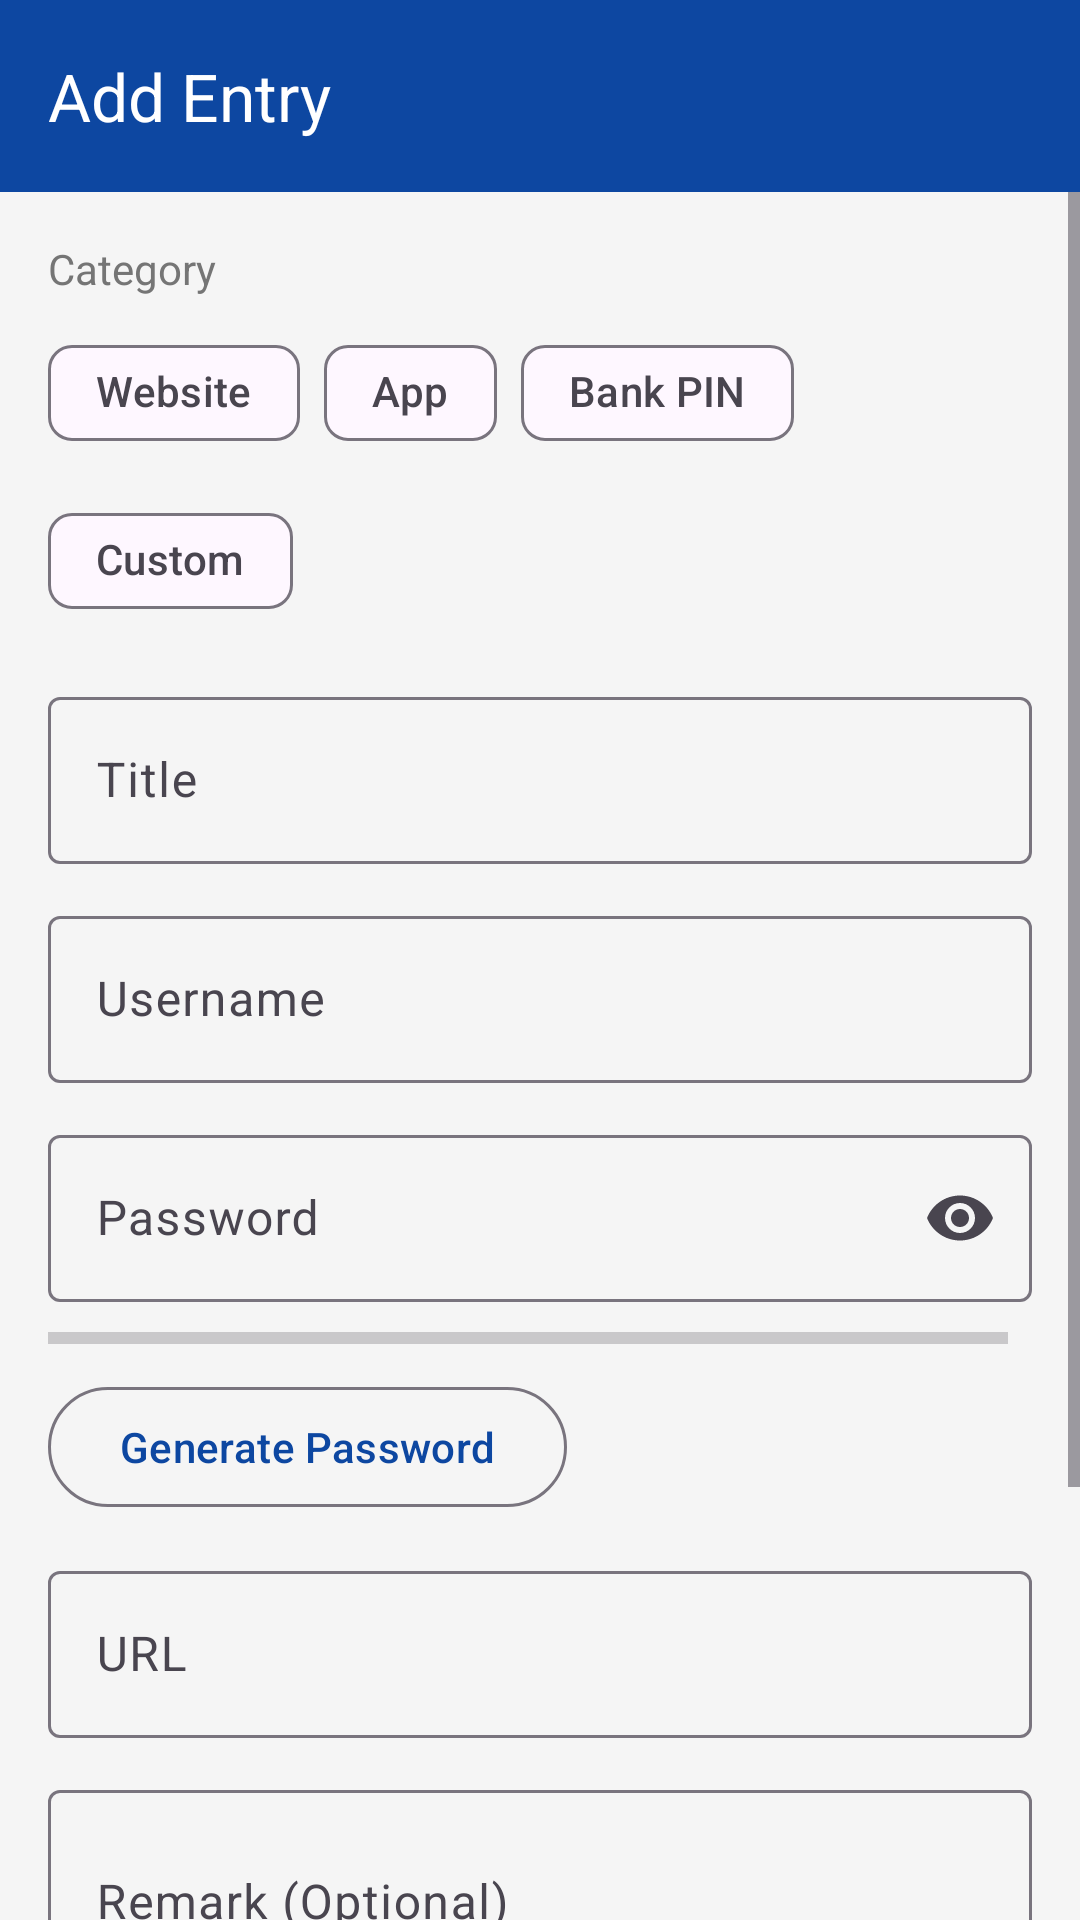

The Android layout XML behind this screen, and the referenced resources:
<!-- AndroidManifest.xml: application theme Theme.UCCD3223_Individual_Assignment_Password_Manager -->
<!-- res/layout/activity_add_edit.xml -->
<?xml version="1.0" encoding="utf-8"?>
<androidx.coordinatorlayout.widget.CoordinatorLayout
    xmlns:android="http://schemas.android.com/apk/res/android"
    xmlns:app="http://schemas.android.com/apk/res-auto"
    android:layout_width="match_parent"
    android:layout_height="match_parent"
    android:background="@color/background">

    <com.google.android.material.appbar.AppBarLayout
        android:layout_width="match_parent"
        android:layout_height="wrap_content">

        <com.google.android.material.appbar.MaterialToolbar
            android:id="@+id/toolbar"
            android:layout_width="match_parent"
            android:layout_height="?attr/actionBarSize"
            android:background="@color/primary"
            app:navigationIcon="@drawable/ic_back"
            app:navigationIconTint="@color/on_primary"
            app:title="@string/add_entry"
            app:titleTextColor="@color/on_primary" />

    </com.google.android.material.appbar.AppBarLayout>

    <ScrollView
        android:layout_width="match_parent"
        android:layout_height="match_parent"
        android:fillViewport="true"
        app:layout_behavior="@string/appbar_scrolling_view_behavior">

        <LinearLayout
            android:layout_width="match_parent"
            android:layout_height="wrap_content"
            android:orientation="vertical"
            android:padding="16dp">

            
            <TextView
                android:layout_width="wrap_content"
                android:layout_height="wrap_content"
                android:text="@string/category"
                android:textSize="14sp"
                android:textColor="@color/text_secondary"
                android:layout_marginBottom="8dp" />

            <com.google.android.material.chip.ChipGroup
                android:id="@+id/chipGroupCategory"
                android:layout_width="match_parent"
                android:layout_height="wrap_content"
                app:singleSelection="true"
                app:selectionRequired="true"
                android:layout_marginBottom="16dp">

                <com.google.android.material.chip.Chip
                    android:id="@+id/chipWebsite"
                    android:layout_width="wrap_content"
                    android:layout_height="wrap_content"
                    android:text="@string/category_website"
                    style="@style/Widget.Material3.Chip.Filter" />

                <com.google.android.material.chip.Chip
                    android:id="@+id/chipApp"
                    android:layout_width="wrap_content"
                    android:layout_height="wrap_content"
                    android:text="@string/category_app"
                    style="@style/Widget.Material3.Chip.Filter" />

                <com.google.android.material.chip.Chip
                    android:id="@+id/chipBankPin"
                    android:layout_width="wrap_content"
                    android:layout_height="wrap_content"
                    android:text="@string/category_bank_pin"
                    style="@style/Widget.Material3.Chip.Filter" />

                <com.google.android.material.chip.Chip
                    android:id="@+id/chipCustom"
                    android:layout_width="wrap_content"
                    android:layout_height="wrap_content"
                    android:text="@string/category_custom"
                    style="@style/Widget.Material3.Chip.Filter" />

            </com.google.android.material.chip.ChipGroup>

            
            <com.google.android.material.textfield.TextInputLayout
                android:id="@+id/tilTitle"
                android:layout_width="match_parent"
                android:layout_height="wrap_content"
                android:layout_marginBottom="12dp"
                style="@style/Widget.Material3.TextInputLayout.OutlinedBox">

                <com.google.android.material.textfield.TextInputEditText
                    android:id="@+id/etTitle"
                    android:layout_width="match_parent"
                    android:layout_height="wrap_content"
                    android:hint="@string/title"
                    android:inputType="text" />

            </com.google.android.material.textfield.TextInputLayout>

            
            <com.google.android.material.textfield.TextInputLayout
                android:id="@+id/tilUsername"
                android:layout_width="match_parent"
                android:layout_height="wrap_content"
                android:layout_marginBottom="12dp"
                style="@style/Widget.Material3.TextInputLayout.OutlinedBox">

                <com.google.android.material.textfield.TextInputEditText
                    android:id="@+id/etUsername"
                    android:layout_width="match_parent"
                    android:layout_height="wrap_content"
                    android:hint="@string/username"
                    android:inputType="textEmailAddress" />

            </com.google.android.material.textfield.TextInputLayout>

            
            <com.google.android.material.textfield.TextInputLayout
                android:id="@+id/tilPassword"
                android:layout_width="match_parent"
                android:layout_height="wrap_content"
                android:layout_marginBottom="4dp"
                app:endIconMode="password_toggle"
                style="@style/Widget.Material3.TextInputLayout.OutlinedBox">

                <com.google.android.material.textfield.TextInputEditText
                    android:id="@+id/etPassword"
                    android:layout_width="match_parent"
                    android:layout_height="wrap_content"
                    android:hint="@string/password"
                    android:inputType="textPassword" />

            </com.google.android.material.textfield.TextInputLayout>

            
            <LinearLayout
                android:layout_width="match_parent"
                android:layout_height="wrap_content"
                android:orientation="horizontal"
                android:gravity="center_vertical"
                android:layout_marginBottom="4dp">

                <ProgressBar
                    android:id="@+id/progressStrength"
                    style="@style/Widget.AppCompat.ProgressBar.Horizontal"
                    android:layout_width="0dp"
                    android:layout_height="8dp"
                    android:layout_weight="1"
                    android:max="100"
                    android:progress="0" />

                <TextView
                    android:id="@+id/tvStrengthLabel"
                    android:layout_width="wrap_content"
                    android:layout_height="wrap_content"
                    android:layout_marginStart="8dp"
                    android:textSize="12sp"
                    android:textColor="@color/text_secondary" />

            </LinearLayout>

            
            <com.google.android.material.button.MaterialButton
                android:id="@+id/btnGeneratePassword"
                android:layout_width="wrap_content"
                android:layout_height="wrap_content"
                android:text="@string/generate_password"
                android:layout_marginBottom="12dp"
                style="@style/Widget.Material3.Button.OutlinedButton"
                app:icon="@drawable/ic_refresh" />

            
            <com.google.android.material.textfield.TextInputLayout
                android:id="@+id/tilUrl"
                android:layout_width="match_parent"
                android:layout_height="wrap_content"
                android:layout_marginBottom="12dp"
                style="@style/Widget.Material3.TextInputLayout.OutlinedBox">

                <com.google.android.material.textfield.TextInputEditText
                    android:id="@+id/etUrl"
                    android:layout_width="match_parent"
                    android:layout_height="wrap_content"
                    android:hint="@string/url"
                    android:inputType="textUri" />

            </com.google.android.material.textfield.TextInputLayout>

            
            <com.google.android.material.button.MaterialButton
                android:id="@+id/btnChooseApp"
                android:layout_width="wrap_content"
                android:layout_height="wrap_content"
                android:text="@string/choose_app"
                android:visibility="gone"
                android:layout_marginBottom="12dp"
                style="@style/Widget.Material3.Button.OutlinedButton"
                app:icon="@drawable/ic_app" />

            
            <com.google.android.material.textfield.TextInputLayout
                android:id="@+id/tilRemark"
                android:layout_width="match_parent"
                android:layout_height="wrap_content"
                android:layout_marginBottom="12dp"
                style="@style/Widget.Material3.TextInputLayout.OutlinedBox">

                <com.google.android.material.textfield.TextInputEditText
                    android:id="@+id/etRemark"
                    android:layout_width="match_parent"
                    android:layout_height="wrap_content"
                    android:hint="@string/remark"
                    android:inputType="textMultiLine"
                    android:minLines="2" />

            </com.google.android.material.textfield.TextInputLayout>

            
            <com.google.android.material.textfield.TextInputLayout
                android:id="@+id/tilExtraPin"
                android:layout_width="match_parent"
                android:layout_height="wrap_content"
                android:layout_marginBottom="24dp"
                app:endIconMode="password_toggle"
                style="@style/Widget.Material3.TextInputLayout.OutlinedBox">

                <com.google.android.material.textfield.TextInputEditText
                    android:id="@+id/etExtraPin"
                    android:layout_width="match_parent"
                    android:layout_height="wrap_content"
                    android:hint="@string/extra_pin"
                    android:inputType="numberPassword" />

            </com.google.android.material.textfield.TextInputLayout>

            
            <com.google.android.material.button.MaterialButton
                android:id="@+id/btnSave"
                android:layout_width="match_parent"
                android:layout_height="wrap_content"
                android:text="@string/save"
                android:textSize="16sp"
                app:cornerRadius="12dp" />

            <com.google.android.material.button.MaterialButton
                android:id="@+id/btnDelete"
                android:layout_width="match_parent"
                android:layout_height="wrap_content"
                android:text="@string/delete"
                android:textSize="16sp"
                android:visibility="gone"
                android:layout_marginTop="8dp"
                app:cornerRadius="12dp"
                style="@style/Widget.Material3.Button.TonalButton"
                app:backgroundTint="@color/error"
                android:textColor="@color/on_primary" />

        </LinearLayout>

    </ScrollView>

</androidx.coordinatorlayout.widget.CoordinatorLayout>
<!-- resources referenced by this layout -->
<resources>
  <color name="background">#FFF5F5F5</color>
  <color name="error">#FFD32F2F</color>
  <color name="on_primary">#FFFFFFFF</color>
  <color name="primary">#FF0D47A1</color>
  <color name="text_secondary">#FF757575</color>
  <string name="add_entry">Add Entry</string>
  <string name="category">Category</string>
  <string name="category_app">App</string>
  <string name="category_bank_pin">Bank PIN</string>
  <string name="category_custom">Custom</string>
  <string name="category_website">Website</string>
  <string name="choose_app">Choose App</string>
  <string name="delete">Delete</string>
  <string name="extra_pin">Extra PIN</string>
  <string name="generate_password">Generate Password</string>
  <string name="password">Password</string>
  <string name="remark">Remark (Optional)</string>
  <string name="save">Save</string>
  <string name="title">Title</string>
  <string name="url">URL</string>
  <string name="username">Username</string>
  <style name="Theme.UCCD3223_Individual_Assignment_Password_Manager" parent="Theme.Material3.DayNight.NoActionBar">
          <item name="colorPrimary">@color/primary</item>
          <item name="colorPrimaryDark">@color/primary_dark</item>
          <item name="colorAccent">@color/accent</item>
          <item name="android:statusBarColor">@color/primary_dark</item>
          <item name="android:navigationBarColor">@color/primary_dark</item>
      </style>
  <color name="primary_dark">#FF002171</color>
  <color name="accent">#FF00BFA5</color>
</resources>
